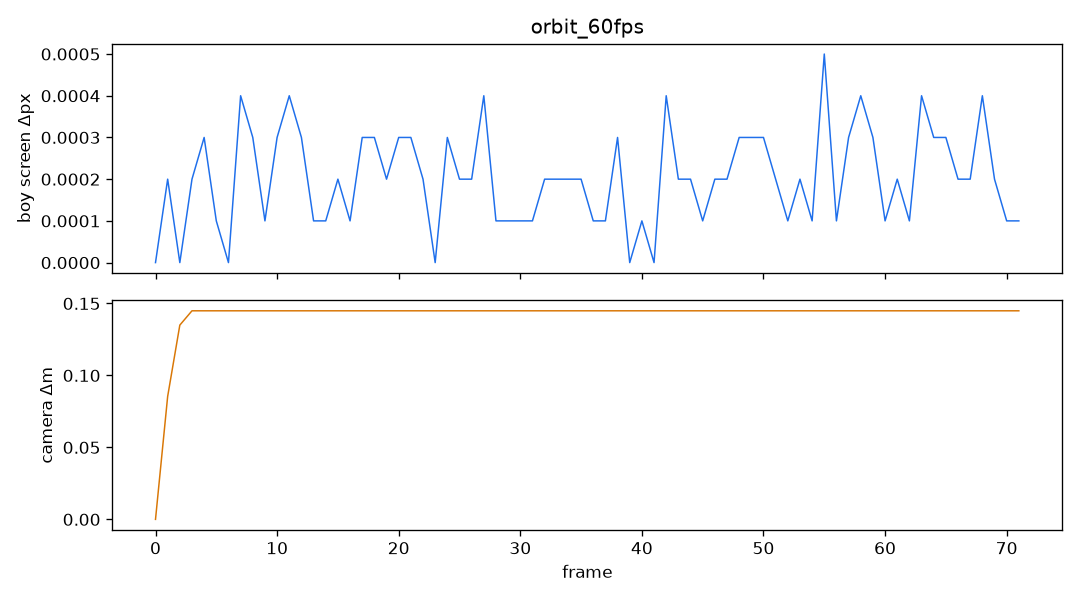

Data behind this chart, as committed beside it:
frame, dt, boy_sx, boy_sy, boy_ds, cam_x, cam_y, cam_z, cam_ds, yaw, pitch, dist
0, 0.01667, 360, 771.8, 0.0000, 24.49, 2.05, 1.431, 0.00000, 2.097, 0.2000, 5.28
1, 0.01667, 360, 771.8, 0.0002, 24.45, 2.05, 1.357, 0.08542, 2.113, 0.2000, 5.28
2, 0.01667, 360, 771.8, 0.0000, 24.38, 2.05, 1.243, 0.1349, 2.139, 0.2000, 5.28
3, 0.01667, 360, 771.8, 0.0002, 24.3, 2.05, 1.122, 0.1449, 2.167, 0.2000, 5.28
4, 0.01667, 360, 771.8, 0.0003, 24.21, 2.05, 1.003, 0.1449, 2.195, 0.2000, 5.28
5, 0.01667, 360, 771.8, 0.0001, 24.13, 2.05, 0.8868, 0.1449, 2.223, 0.2000, 5.28
6, 0.01667, 360, 771.8, 0.0000, 24.04, 2.05, 0.7729, 0.1449, 2.251, 0.2000, 5.28
7, 0.01667, 360, 771.8, 0.0004, 23.95, 2.05, 0.6615, 0.1449, 2.279, 0.2000, 5.28
8, 0.01667, 360, 771.8, 0.0003, 23.85, 2.05, 0.5528, 0.1449, 2.307, 0.2000, 5.28
9, 0.01667, 360, 771.8, 0.0001, 23.75, 2.05, 0.4469, 0.1449, 2.335, 0.2000, 5.28
10, 0.01667, 360, 771.8, 0.0003, 23.65, 2.05, 0.3437, 0.1449, 2.363, 0.2000, 5.28
11, 0.01667, 360, 771.8, 0.0004, 23.54, 2.05, 0.2434, 0.1449, 2.391, 0.2000, 5.28
12, 0.01667, 360, 771.8, 0.0003, 23.44, 2.05, 0.1461, 0.1449, 2.419, 0.2000, 5.28
13, 0.01667, 360, 771.8, 0.0001, 23.33, 2.05, 0.0518, 0.1449, 2.447, 0.2000, 5.28
14, 0.01667, 360, 771.8, 0.0001, 23.21, 2.05, -0.0393, 0.1449, 2.475, 0.2000, 5.28
15, 0.01667, 360, 771.8, 0.0002, 23.1, 2.05, -0.1273, 0.1449, 2.503, 0.2000, 5.28
16, 0.01667, 360, 771.8, 0.0001, 22.98, 2.05, -0.2120, 0.1449, 2.531, 0.2000, 5.28
17, 0.01667, 360, 771.8, 0.0003, 22.86, 2.05, -0.2934, 0.1449, 2.559, 0.2000, 5.28
18, 0.01667, 360, 771.8, 0.0003, 22.74, 2.05, -0.3714, 0.1449, 2.587, 0.2000, 5.28
19, 0.01667, 360, 771.8, 0.0002, 22.62, 2.05, -0.4459, 0.1449, 2.615, 0.2000, 5.28
20, 0.01667, 360, 771.8, 0.0003, 22.49, 2.05, -0.5170, 0.1449, 2.643, 0.2000, 5.28
21, 0.01667, 360, 771.8, 0.0003, 22.36, 2.05, -0.5844, 0.1449, 2.671, 0.2000, 5.28
22, 0.01667, 360, 771.8, 0.0002, 22.23, 2.05, -0.6483, 0.1449, 2.699, 0.2000, 5.28
23, 0.01667, 360, 771.8, 0.0000, 22.1, 2.05, -0.7085, 0.1449, 2.727, 0.2000, 5.28
24, 0.01667, 360, 771.8, 0.0003, 21.97, 2.05, -0.7650, 0.1449, 2.755, 0.2000, 5.28
25, 0.01667, 360, 771.8, 0.0002, 21.83, 2.05, -0.8177, 0.1449, 2.783, 0.2000, 5.28
26, 0.01667, 360, 771.8, 0.0002, 21.69, 2.05, -0.8666, 0.1449, 2.811, 0.2000, 5.28
27, 0.01667, 360, 771.8, 0.0004, 21.56, 2.05, -0.9117, 0.1449, 2.839, 0.2000, 5.28
28, 0.01667, 360, 771.8, 0.0001, 21.42, 2.05, -0.9529, 0.1449, 2.867, 0.2000, 5.28
29, 0.01667, 360, 771.8, 0.0001, 21.28, 2.05, -0.9902, 0.1449, 2.895, 0.2000, 5.28
30, 0.01667, 360, 771.8, 0.0001, 21.14, 2.05, -1.024, 0.1449, 2.923, 0.2000, 5.28
31, 0.01667, 360, 771.8, 0.0001, 20.99, 2.05, -1.053, 0.1449, 2.951, 0.2000, 5.28
32, 0.01667, 360, 771.8, 0.0002, 20.85, 2.05, -1.078, 0.1449, 2.979, 0.2000, 5.28
33, 0.01667, 360, 771.8, 0.0002, 20.71, 2.05, -1.1, 0.1449, 3.007, 0.2000, 5.28
34, 0.01667, 360, 771.8, 0.0002, 20.57, 2.05, -1.117, 0.1449, 3.035, 0.2000, 5.28
35, 0.01667, 360, 771.8, 0.0002, 20.42, 2.05, -1.131, 0.1449, 3.063, 0.2000, 5.28
36, 0.01667, 360, 771.8, 0.0001, 20.28, 2.05, -1.14, 0.1449, 3.091, 0.2000, 5.28
37, 0.01667, 360, 771.8, 0.0001, 20.13, 2.05, -1.145, 0.1449, 3.119, 0.2000, 5.28
38, 0.01667, 360, 771.8, 0.0003, 19.99, 2.05, -1.147, 0.1449, 3.147, 0.2000, 5.28
39, 0.01667, 360, 771.8, 0.0000, 19.84, 2.05, -1.144, 0.1449, 3.175, 0.2000, 5.28
40, 0.01667, 360, 771.8, 0.0001, 19.7, 2.05, -1.137, 0.1449, 3.203, 0.2000, 5.28
41, 0.01667, 360, 771.8, 0.0000, 19.55, 2.05, -1.126, 0.1449, 3.231, 0.2000, 5.28
42, 0.01667, 360, 771.8, 0.0004, 19.41, 2.05, -1.111, 0.1449, 3.259, 0.2000, 5.28
43, 0.01667, 360, 771.8, 0.0002, 19.26, 2.05, -1.092, 0.1449, 3.287, 0.2000, 5.28
44, 0.01667, 360, 771.8, 0.0002, 19.12, 2.05, -1.069, 0.1449, 3.315, 0.2000, 5.28
45, 0.01667, 360, 771.8, 0.0001, 18.98, 2.05, -1.042, 0.1449, 3.343, 0.2000, 5.28
46, 0.01667, 360, 771.8, 0.0002, 18.84, 2.05, -1.011, 0.1449, 3.371, 0.2000, 5.28
47, 0.01667, 360, 771.8, 0.0002, 18.7, 2.05, -0.9758, 0.1449, 3.399, 0.2000, 5.28
48, 0.01667, 360, 771.8, 0.0003, 18.56, 2.05, -0.9370, 0.1449, 3.427, 0.2000, 5.28
49, 0.01667, 360, 771.8, 0.0003, 18.42, 2.05, -0.8942, 0.1449, 3.455, 0.2000, 5.28
50, 0.01667, 360, 771.8, 0.0003, 18.28, 2.05, -0.8476, 0.1449, 3.483, 0.2000, 5.28
51, 0.01667, 360, 771.8, 0.0002, 18.15, 2.05, -0.7971, 0.1449, 3.511, 0.2000, 5.28
52, 0.01667, 360, 771.8, 0.0001, 18.01, 2.05, -0.7429, 0.1449, 3.539, 0.2000, 5.28
53, 0.01667, 360, 771.8, 0.0002, 17.88, 2.05, -0.6850, 0.1449, 3.567, 0.2000, 5.28
54, 0.01667, 360, 771.8, 0.0001, 17.75, 2.05, -0.6233, 0.1449, 3.595, 0.2000, 5.28
55, 0.01667, 360, 771.8, 0.0005, 17.62, 2.05, -0.5580, 0.1449, 3.623, 0.2000, 5.28
56, 0.01667, 360, 771.8, 0.0001, 17.49, 2.05, -0.4891, 0.1449, 3.651, 0.2000, 5.28
57, 0.01667, 360, 771.8, 0.0003, 17.37, 2.05, -0.4167, 0.1449, 3.679, 0.2000, 5.28
58, 0.01667, 360, 771.8, 0.0004, 17.24, 2.05, -0.3407, 0.1449, 3.707, 0.2000, 5.28
59, 0.01667, 360, 771.8, 0.0003, 17.12, 2.05, -0.2614, 0.1449, 3.735, 0.2000, 5.28
... 12 more rows
